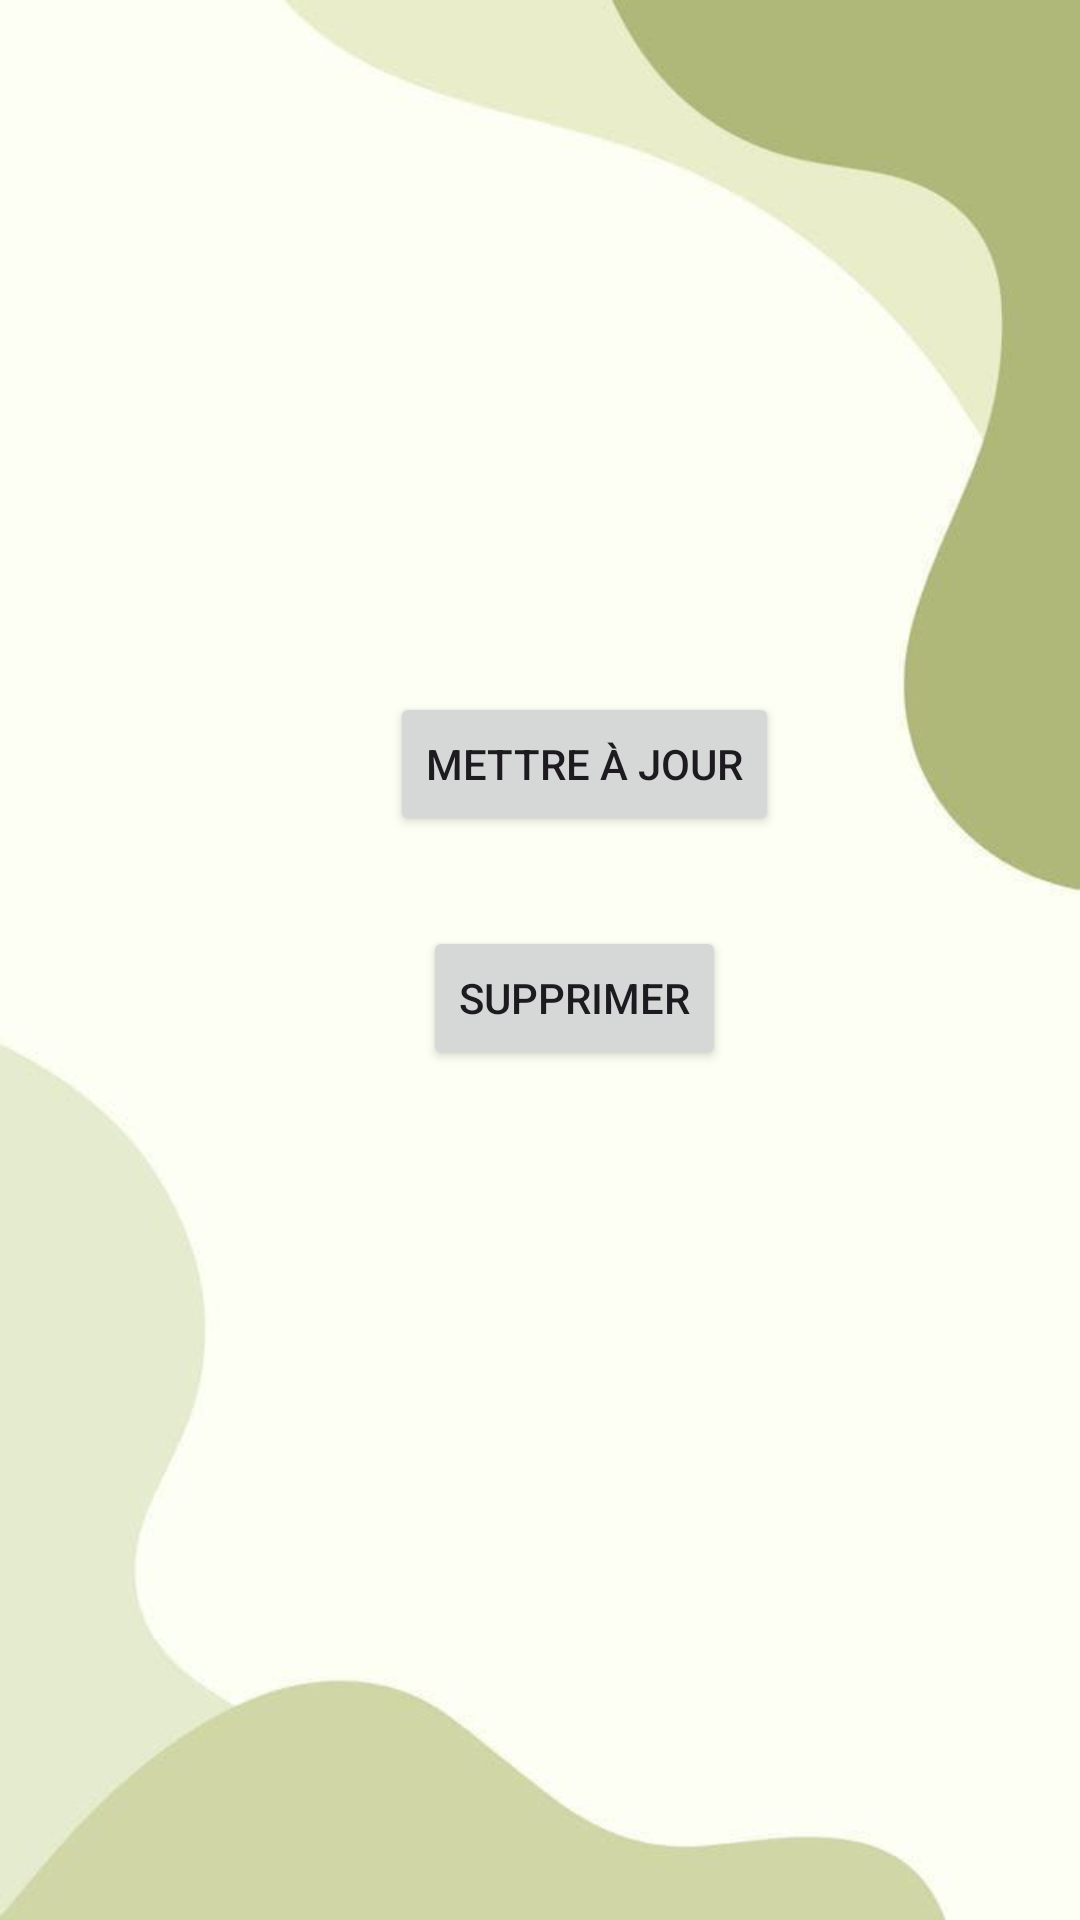

Reconstruct the res/layout file that produces this screen, plus the resources it refers to.
<!-- AndroidManifest.xml: application theme Theme.CentreFormation -->
<!-- res/layout/fragment_details_formation.xml -->
<?xml version="1.0" encoding="utf-8"?>
<RelativeLayout xmlns:android="http://schemas.android.com/apk/res/android"
    xmlns:tools="http://schemas.android.com/tools"
    android:layout_width="match_parent"
    android:layout_height="match_parent"
    android:background="@drawable/pp">

    <TextView
        android:id="@+id/textViewDetail"
        android:layout_width="wrap_content"
        android:layout_height="wrap_content"
        android:textSize="16sp" />


    <Button
        android:id="@+id/buttonUpdate"
        android:layout_width="wrap_content"
        android:layout_height="wrap_content"
        android:layout_below="@id/textViewDetail"
        android:layout_alignParentStart="true"
        android:layout_marginStart="130dp"
        android:layout_marginTop="209dp"
        android:text="Mettre à jour" />

    <Button
        android:id="@+id/buttonDelete"
        android:layout_width="wrap_content"
        android:layout_height="wrap_content"
        android:layout_below="@id/textViewDetail"
        android:layout_marginStart="-119dp"
        android:layout_marginTop="287dp"
        android:layout_toEndOf="@id/buttonUpdate"
        android:text="Supprimer" />


</RelativeLayout>
<!-- resources referenced by this layout -->
<resources>
  <!-- drawable pp: jpg bitmap (drawable, 12564 bytes) -->
  <style name="Theme.CentreFormation" parent="Base.Theme.CentreFormation" />
  <style name="Base.Theme.CentreFormation" parent="Theme.Material3.DayNight.NoActionBar">
          
          
      </style>
</resources>
